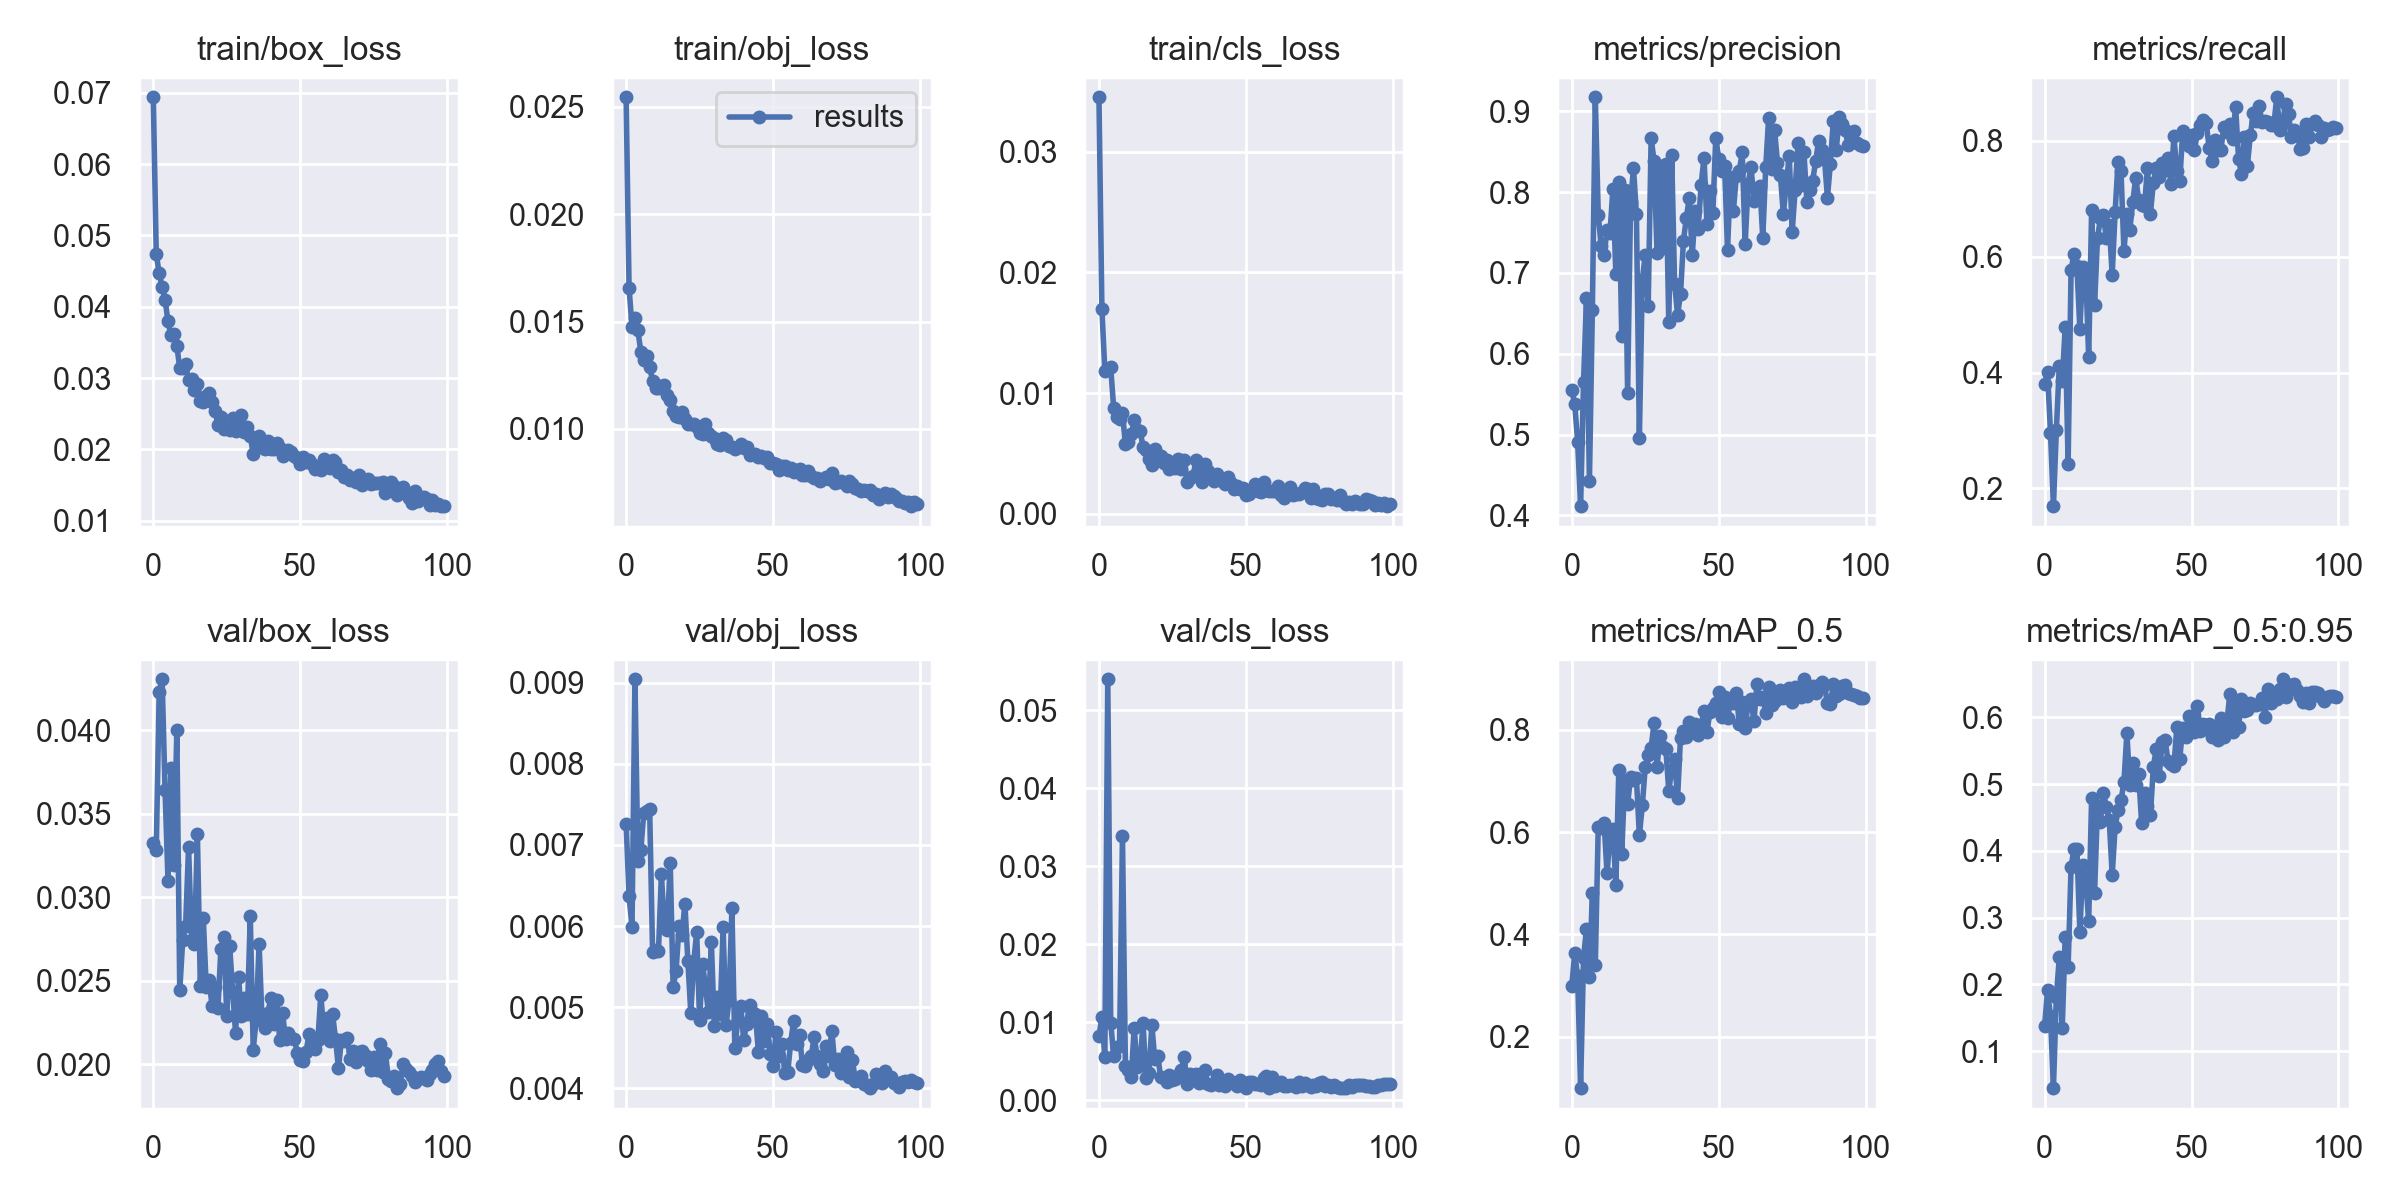

Values plotted in this chart, from the file beside it:
epoch, train/box_loss, train/obj_loss, train/cls_loss, metrics/precision, metrics/recall, metrics/mAP_0.5, metrics/mAP_0.5:0.95, val/box_loss, val/obj_loss, val/cls_loss, x/lr0, x/lr1, x/lr2
0, 0.06938, 0.02545, 0.03451, 0.5554, 0.381, 0.2999, 0.1384, 0.03323, 0.007263, 0.008289, 0.07024, 0.003307, 0.003307
1, 0.04742, 0.01656, 0.01697, 0.5374, 0.4001, 0.3632, 0.1911, 0.0328, 0.006366, 0.01063, 0.04017, 0.006575, 0.006575
2, 0.04469, 0.01475, 0.01186, 0.4909, 0.2962, 0.3189, 0.1528, 0.04228, 0.005988, 0.00557, 0.01004, 0.009776, 0.009776
3, 0.04282, 0.01516, 0.01201, 0.4113, 0.1695, 0.09974, 0.04479, 0.04306, 0.009044, 0.054, 0.009703, 0.009703, 0.009703
4, 0.04101, 0.01459, 0.01213, 0.5648, 0.3011, 0.3542, 0.1819, 0.03641, 0.006803, 0.009983, 0.009703, 0.009703, 0.009703
5, 0.03794, 0.0136, 0.008789, 0.6686, 0.4118, 0.4113, 0.2404, 0.03097, 0.006941, 0.005692, 0.009604, 0.009604, 0.009604
6, 0.03599, 0.01322, 0.008034, 0.4421, 0.3848, 0.3175, 0.1343, 0.03776, 0.007395, 0.006797, 0.009505, 0.009505, 0.009505
7, 0.03616, 0.01341, 0.007869, 0.6539, 0.4781, 0.4811, 0.2716, 0.03193, 0.007416, 0.006916, 0.009406, 0.009406, 0.009406
8, 0.03455, 0.0129, 0.008374, 0.9175, 0.2426, 0.3406, 0.2268, 0.04001, 0.007444, 0.03388, 0.009307, 0.009307, 0.009307
9, 0.03139, 0.01222, 0.005749, 0.7722, 0.5765, 0.6089, 0.3756, 0.02442, 0.005681, 0.004438, 0.009208, 0.009208, 0.009208
10, 0.03147, 0.01188, 0.005935, 0.7332, 0.6052, 0.6071, 0.4035, 0.02742, 0.0057, 0.003851, 0.009109, 0.009109, 0.009109
11, 0.03192, 0.0119, 0.006599, 0.7221, 0.5833, 0.6174, 0.403, 0.0283, 0.005687, 0.003033, 0.00901, 0.00901, 0.00901
12, 0.02968, 0.01199, 0.00775, 0.7538, 0.4743, 0.5194, 0.278, 0.03302, 0.006638, 0.009295, 0.008911, 0.008911, 0.008911
13, 0.02983, 0.01204, 0.006924, 0.7491, 0.5828, 0.5918, 0.3787, 0.02742, 0.005999, 0.004256, 0.008812, 0.008812, 0.008812
14, 0.02837, 0.01157, 0.006892, 0.8044, 0.5736, 0.6053, 0.356, 0.02717, 0.005948, 0.0046, 0.008713, 0.008713, 0.008713
15, 0.02921, 0.01136, 0.005551, 0.6983, 0.4261, 0.4967, 0.2944, 0.03377, 0.006783, 0.009952, 0.008614, 0.008614, 0.008614
16, 0.02678, 0.01084, 0.005256, 0.8125, 0.6797, 0.7204, 0.4797, 0.02469, 0.005244, 0.002827, 0.008515, 0.008515, 0.008515
17, 0.02666, 0.0106, 0.004519, 0.6217, 0.5165, 0.5573, 0.3367, 0.02879, 0.005451, 0.003457, 0.008416, 0.008416, 0.008416
18, 0.02752, 0.01053, 0.004084, 0.8029, 0.6324, 0.7005, 0.4667, 0.02464, 0.006, 0.009639, 0.008317, 0.008317, 0.008317
19, 0.02793, 0.01079, 0.005377, 0.5515, 0.6659, 0.6539, 0.4435, 0.02504, 0.005883, 0.005267, 0.008218, 0.008218, 0.008218
20, 0.02671, 0.01047, 0.004543, 0.7875, 0.6721, 0.7077, 0.4868, 0.02346, 0.006277, 0.005666, 0.008119, 0.008119, 0.008119
21, 0.02544, 0.01022, 0.004784, 0.8298, 0.6317, 0.7019, 0.4663, 0.02465, 0.005569, 0.003016, 0.00802, 0.00802, 0.00802
22, 0.02347, 0.01023, 0.004231, 0.7724, 0.6552, 0.7047, 0.4456, 0.02338, 0.004932, 0.002877, 0.007921, 0.007921, 0.007921
23, 0.02451, 0.01024, 0.004473, 0.4961, 0.5686, 0.5933, 0.3639, 0.02692, 0.005555, 0.002298, 0.007822, 0.007822, 0.007822
24, 0.0228, 0.01009, 0.003694, 0.6916, 0.6775, 0.6522, 0.4358, 0.02759, 0.005922, 0.003251, 0.007723, 0.007723, 0.007723
25, 0.02307, 0.009787, 0.003899, 0.7219, 0.7639, 0.727, 0.4613, 0.02291, 0.004842, 0.002659, 0.007624, 0.007624, 0.007624
26, 0.02279, 0.009783, 0.00378, 0.6592, 0.7469, 0.7503, 0.4756, 0.02706, 0.005536, 0.002745, 0.007525, 0.007525, 0.007525
27, 0.02438, 0.01025, 0.004515, 0.8669, 0.6096, 0.7644, 0.5032, 0.02434, 0.005245, 0.003206, 0.007426, 0.007426, 0.007426
28, 0.02256, 0.009806, 0.003703, 0.8386, 0.6732, 0.8133, 0.5762, 0.02187, 0.004934, 0.003871, 0.007327, 0.007327, 0.007327
29, 0.02289, 0.009681, 0.004493, 0.7253, 0.6468, 0.7266, 0.4986, 0.02523, 0.005801, 0.005619, 0.007228, 0.007228, 0.007228
30, 0.02489, 0.009584, 0.002646, 0.8318, 0.6935, 0.7872, 0.5316, 0.02287, 0.00477, 0.00214, 0.007129, 0.007129, 0.007129
31, 0.02249, 0.00931, 0.002966, 0.7312, 0.7364, 0.7652, 0.4981, 0.02399, 0.005122, 0.003379, 0.00703, 0.00703, 0.00703
32, 0.02321, 0.009262, 0.003094, 0.8349, 0.6984, 0.7631, 0.5155, 0.02301, 0.00491, 0.002811, 0.006931, 0.006931, 0.006931
33, 0.02193, 0.009581, 0.004449, 0.6389, 0.6898, 0.681, 0.4423, 0.02885, 0.005983, 0.00338, 0.006832, 0.006832, 0.006832
34, 0.0193, 0.009477, 0.003396, 0.8457, 0.6877, 0.7209, 0.4867, 0.02088, 0.004779, 0.002281, 0.006733, 0.006733, 0.006733
35, 0.02084, 0.009182, 0.002635, 0.6862, 0.753, 0.7424, 0.4676, 0.02265, 0.005084, 0.002303, 0.006634, 0.006634, 0.006634
36, 0.02193, 0.00917, 0.004135, 0.6482, 0.674, 0.6666, 0.4531, 0.02723, 0.006218, 0.003886, 0.006535, 0.006535, 0.006535
37, 0.02117, 0.009083, 0.003546, 0.674, 0.7274, 0.7845, 0.5259, 0.02259, 0.004492, 0.002127, 0.006436, 0.006436, 0.006436
38, 0.02012, 0.009156, 0.003008, 0.7398, 0.7538, 0.7974, 0.553, 0.02216, 0.004844, 0.001959, 0.006337, 0.006337, 0.006337
39, 0.02124, 0.009297, 0.002757, 0.7687, 0.7371, 0.7866, 0.5121, 0.02307, 0.005014, 0.002166, 0.006238, 0.006238, 0.006238
40, 0.0201, 0.009117, 0.003334, 0.7931, 0.7611, 0.8148, 0.5625, 0.02397, 0.004597, 0.003232, 0.006139, 0.006139, 0.006139
41, 0.02003, 0.009143, 0.002925, 0.7224, 0.7498, 0.8073, 0.566, 0.02238, 0.004792, 0.001941, 0.00604, 0.00604, 0.00604
42, 0.02091, 0.008786, 0.002726, 0.7768, 0.7701, 0.811, 0.5347, 0.02382, 0.005027, 0.002391, 0.005941, 0.005941, 0.005941
43, 0.02017, 0.008846, 0.002483, 0.7544, 0.725, 0.7903, 0.5305, 0.02147, 0.004944, 0.001855, 0.005842, 0.005842, 0.005842
44, 0.01915, 0.008823, 0.003023, 0.8084, 0.8075, 0.8084, 0.5272, 0.02303, 0.004914, 0.002753, 0.005743, 0.005743, 0.005743
45, 0.01959, 0.008683, 0.00255, 0.8429, 0.7483, 0.8359, 0.5852, 0.0215, 0.004448, 0.002322, 0.005644, 0.005644, 0.005644
46, 0.01992, 0.008719, 0.002031, 0.7604, 0.7305, 0.7947, 0.5383, 0.02186, 0.004887, 0.002182, 0.005545, 0.005545, 0.005545
47, 0.01969, 0.008651, 0.002276, 0.8021, 0.8165, 0.8347, 0.5846, 0.02154, 0.004583, 0.001817, 0.005446, 0.005446, 0.005446
48, 0.01903, 0.008677, 0.002051, 0.774, 0.8056, 0.8421, 0.5708, 0.02151, 0.004791, 0.002574, 0.005347, 0.005347, 0.005347
49, 0.0188, 0.00842, 0.002139, 0.8677, 0.7913, 0.8519, 0.6012, 0.02064, 0.004425, 0.001916, 0.005248, 0.005248, 0.005248
50, 0.01793, 0.008425, 0.001599, 0.8415, 0.8097, 0.8744, 0.5867, 0.02025, 0.004278, 0.00158, 0.005149, 0.005149, 0.005149
51, 0.01889, 0.008344, 0.001611, 0.8268, 0.7846, 0.8254, 0.5781, 0.02018, 0.004693, 0.002369, 0.00505, 0.00505, 0.00505
52, 0.01823, 0.008106, 0.001962, 0.833, 0.8132, 0.8631, 0.6166, 0.02075, 0.004397, 0.002372, 0.004951, 0.004951, 0.004951
53, 0.01847, 0.008264, 0.00245, 0.7284, 0.8267, 0.8221, 0.5798, 0.02181, 0.00455, 0.00208, 0.004852, 0.004852, 0.004852
54, 0.01791, 0.00827, 0.001852, 0.8185, 0.8354, 0.8546, 0.5899, 0.02102, 0.004188, 0.002139, 0.004753, 0.004753, 0.004753
55, 0.0173, 0.008101, 0.001799, 0.7772, 0.8306, 0.8527, 0.5822, 0.02089, 0.0042, 0.002016, 0.004654, 0.004654, 0.004654
56, 0.01737, 0.008165, 0.002608, 0.82, 0.7871, 0.8718, 0.5898, 0.02142, 0.004562, 0.00287, 0.004555, 0.004555, 0.004555
57, 0.01716, 0.007989, 0.001982, 0.8266, 0.7652, 0.8105, 0.5699, 0.02417, 0.004832, 0.003087, 0.004456, 0.004456, 0.004456
58, 0.01869, 0.008063, 0.001914, 0.8492, 0.8018, 0.8536, 0.5855, 0.02196, 0.004544, 0.001563, 0.004357, 0.004357, 0.004357
59, 0.01762, 0.00812, 0.001926, 0.736, 0.7836, 0.8025, 0.5655, 0.02278, 0.004655, 0.003006, 0.004258, 0.004258, 0.004258
... 40 more rows
